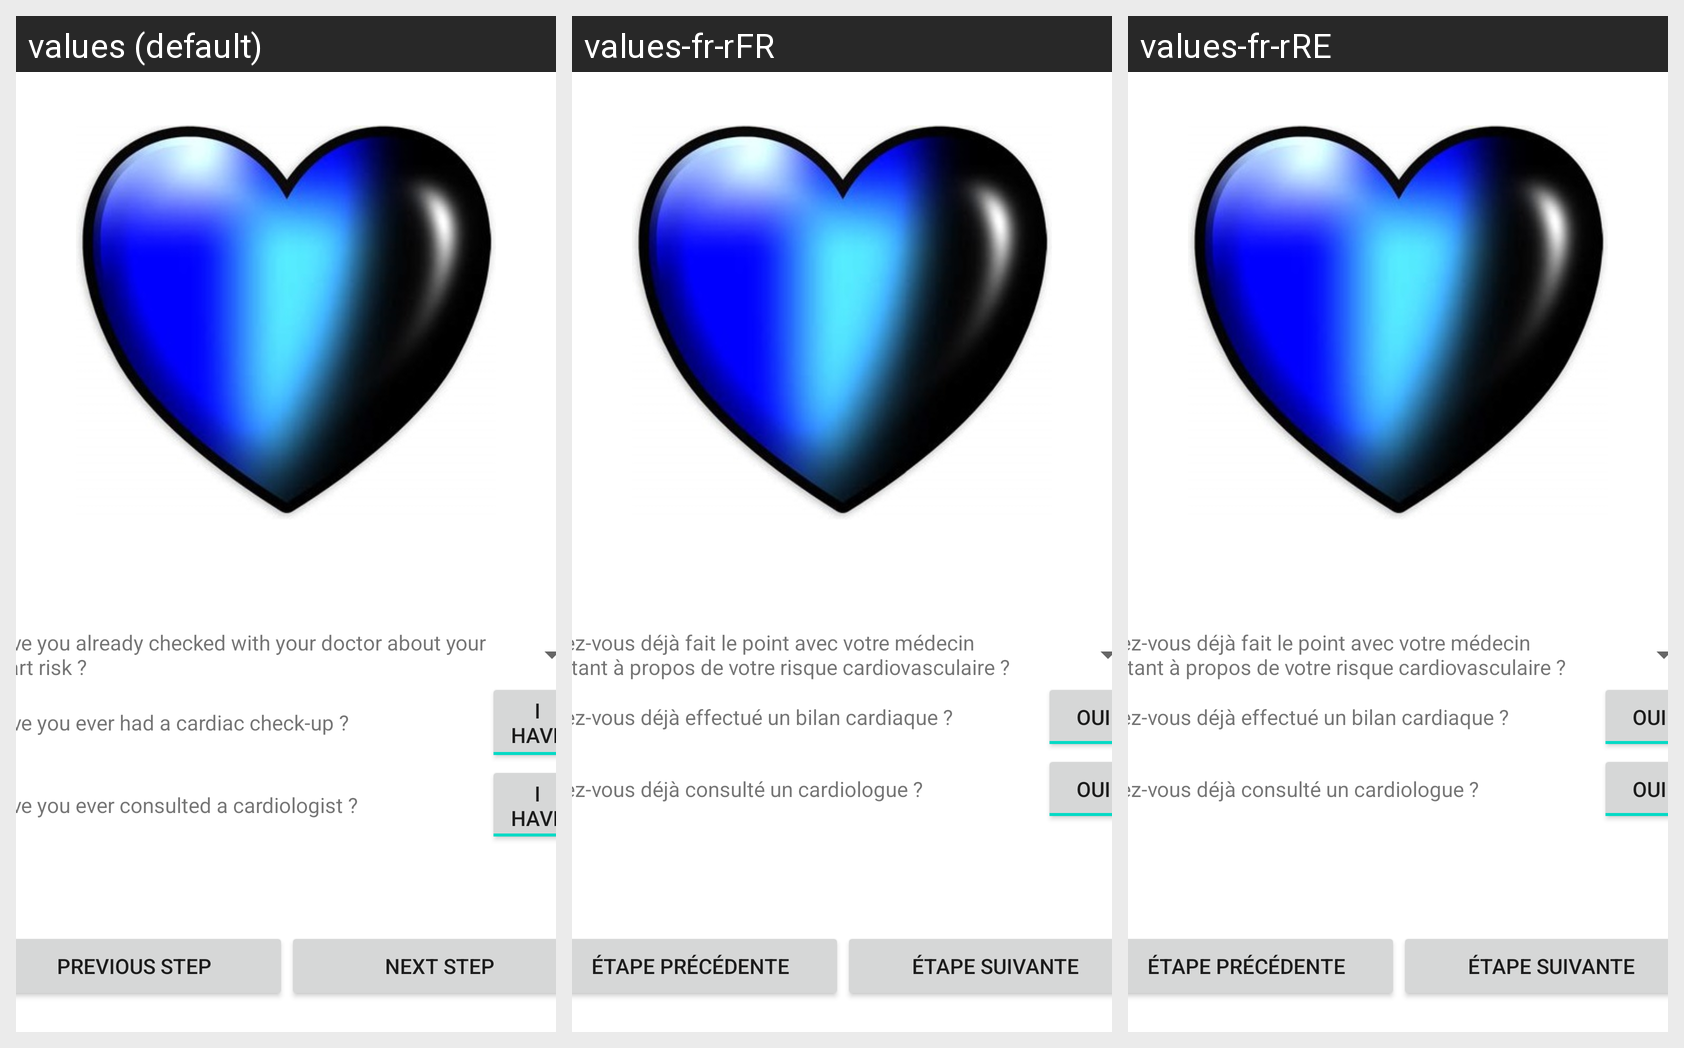

This grid shows one Android layout under several languages. Give, for every string resource on the screen, its name, the default text and each shown locale's text.
Android screen res/layout/activity_mon_suivi_cardiaque.xml rendered under 3 locales, left to right: values (default), values-fr-rFR, values-fr-rRE. Device: Nexus 5 (rendered at 1080×1920; each locale shown at half size, 540×960, under a caption strip naming it); theme Theme.AppCoeur.
Strings drawn on this screen, with the default value and each locale's value (text and hints the layout hard-codes, and strings that could not be matched under every locale, appear in the picture but are not listed):

have_you_already_checked_with_your_doctor_about_your_heart_risk
  values: Have you already checked with your doctor about your heart risk ?
  values-fr-rFR: Avez-vous déjà fait le point avec votre médecin traitant à propos de votre risque cardiovasculaire ? 
  values-fr-rRE: Avez-vous déjà fait le point avec votre médecin traitant à propos de votre risque cardiovasculaire ? 

have_you_ever_had_a_cardiac_check_up
  values: Have you ever had a cardiac check-up ?
  values-fr-rFR: Avez-vous déjà effectué un bilan cardiaque ?
  values-fr-rRE: Avez-vous déjà effectué un bilan cardiaque ?

i_have
  values: I have
  values-fr-rFR: Oui
  values-fr-rRE: Oui

have_you_ever_consulted_a_cardiologist
  values: Have you ever consulted a cardiologist ?
  values-fr-rFR: Avez-vous déjà consulté un cardiologue ? 
  values-fr-rRE: Avez-vous déjà consulté un cardiologue ? 

previous_step
  values: Previous Step
  values-fr-rFR: Étape précédente
  values-fr-rRE: Étape précédente

next_step
  values: Next Step
  values-fr-rFR: Étape suivante
  values-fr-rRE: Étape suivante
